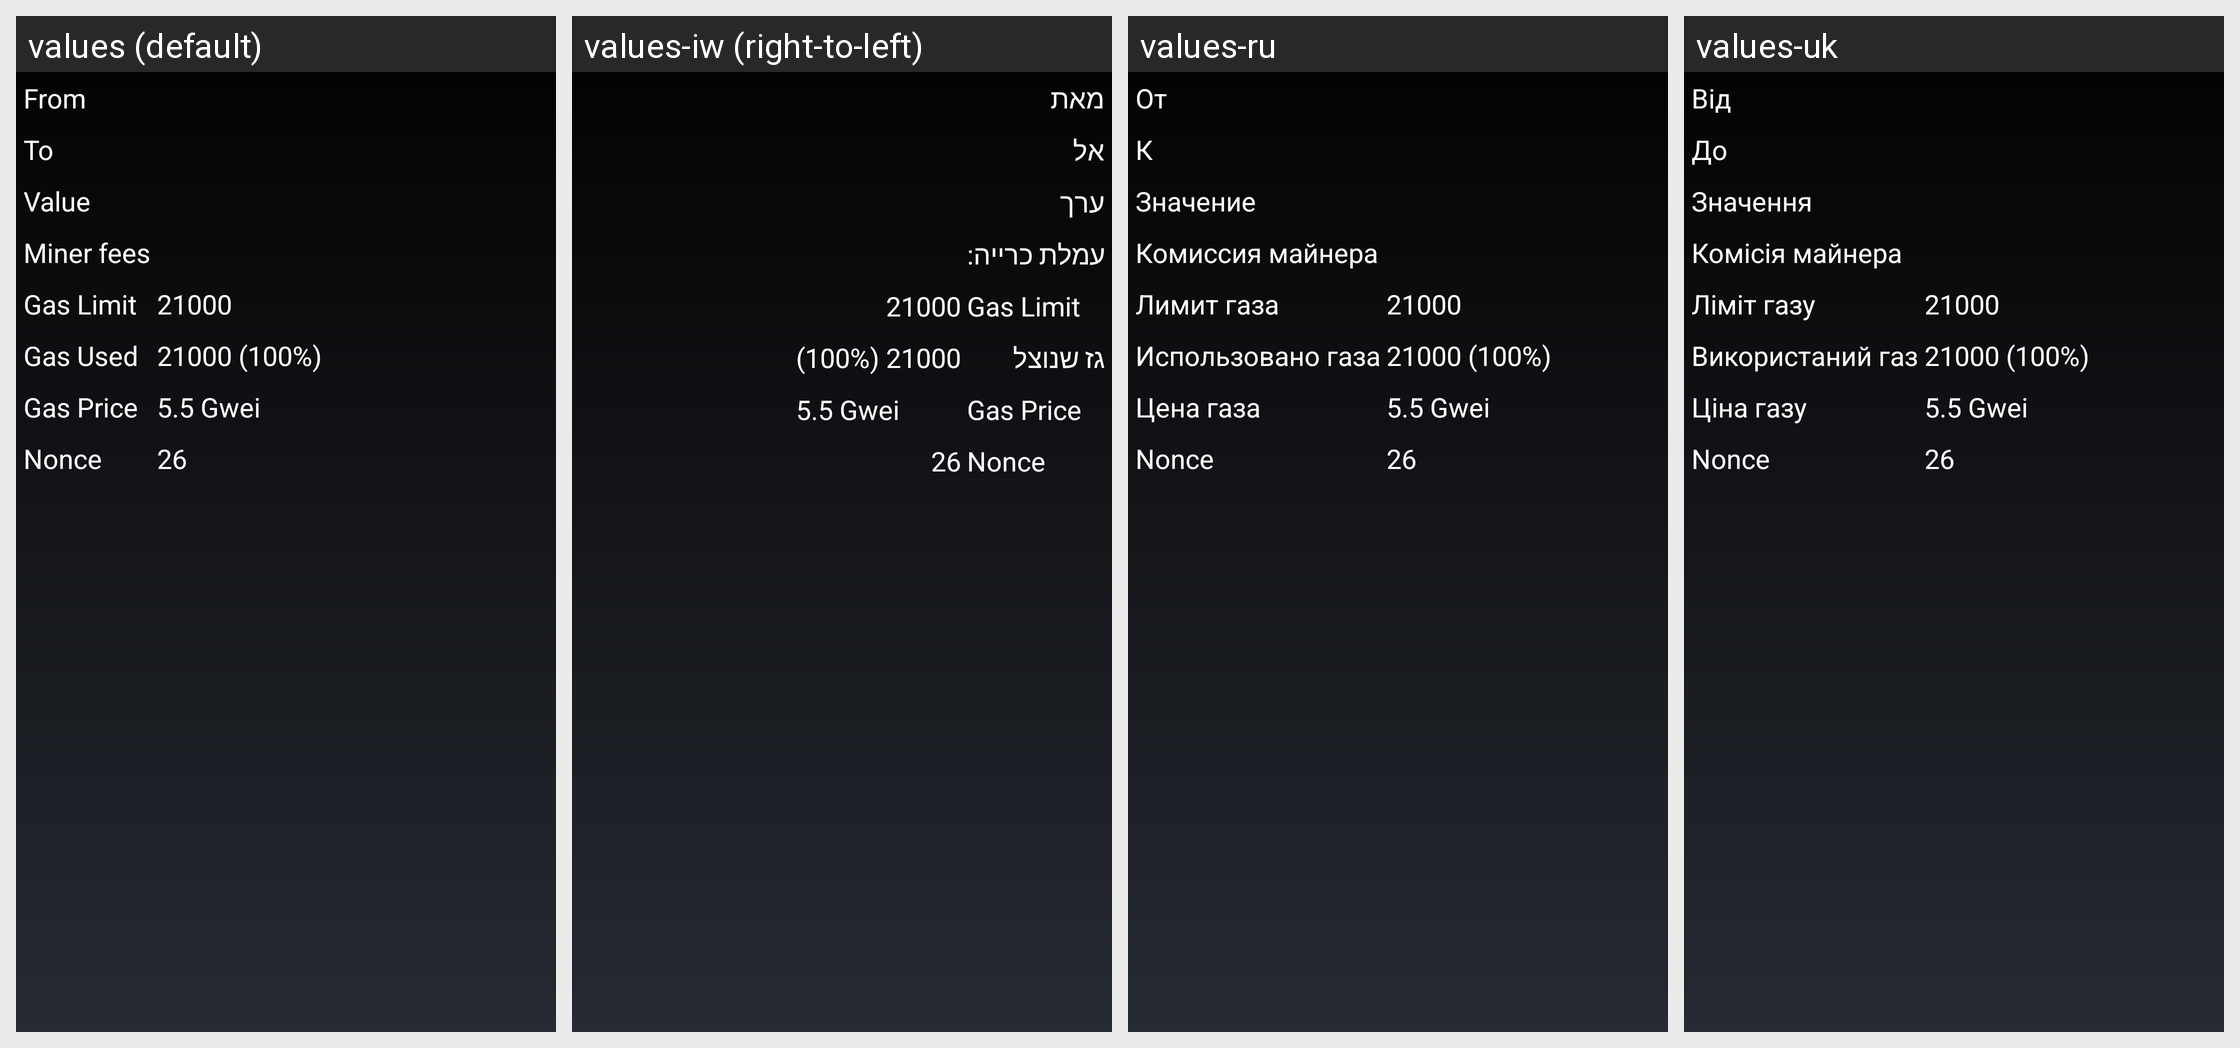

Here is an Android app screen in its default locale and in the app's own translations. Write out the translated-string differences for the strings that appear on this screen.
Android screen res/layout/transaction_details_eth.xml rendered under 4 locales, left to right: values (default), values-iw (right-to-left), values-ru, values-uk. Device: Nexus 5 (rendered at 1080×1920; each locale shown at half size, 540×960, under a caption strip naming it); theme MyceliumModern.
Other locales in the repository, not shown: values-az, values-bg, values-cs, values-da, values-de, values-el, values-es, values-fil, values-fr, values-in, values-it, values-ja, values-ko, values-nl, values-pl, values-pt, values-ro, values-sk, values-sl, values-sq, values-sv, values-tr, values-vi, values-zh, values-zh-rTW.
Strings drawn on this screen, with the default value and each locale's value (text and hints the layout hard-codes, and strings that could not be matched under every locale, appear in the picture but are not listed):

from
  values: From
  values-iw: מאת
  values-ru: От
  values-uk: Від

to
  values: To
  values-iw: אל
  values-ru: К
  values-uk: До

value
  values: Value
  values-iw: ערך
  values-ru: Значение
  values-uk: Значення

miner_fee_label
  values: Miner fees
  values-iw: עמלת כרייה:
  values-ru: Комиссия майнера
  values-uk: Комісія майнера

gas_limit
  values: Gas Limit
  values-iw: Gas Limit
  values-ru: Лимит газа
  values-uk: Ліміт газу

gas_used
  values: Gas Used
  values-iw: גז שנוצל
  values-ru: Использовано газа
  values-uk: Використаний газ

gas_price
  values: Gas Price
  values-iw: Gas Price
  values-ru: Цена газа
  values-uk: Ціна газу

nonce
  values: Nonce
  values-iw: Nonce  [not translated; the default value is used]
  values-ru: Nonce  [not translated; the default value is used]
  values-uk: Nonce  [not translated; the default value is used]
